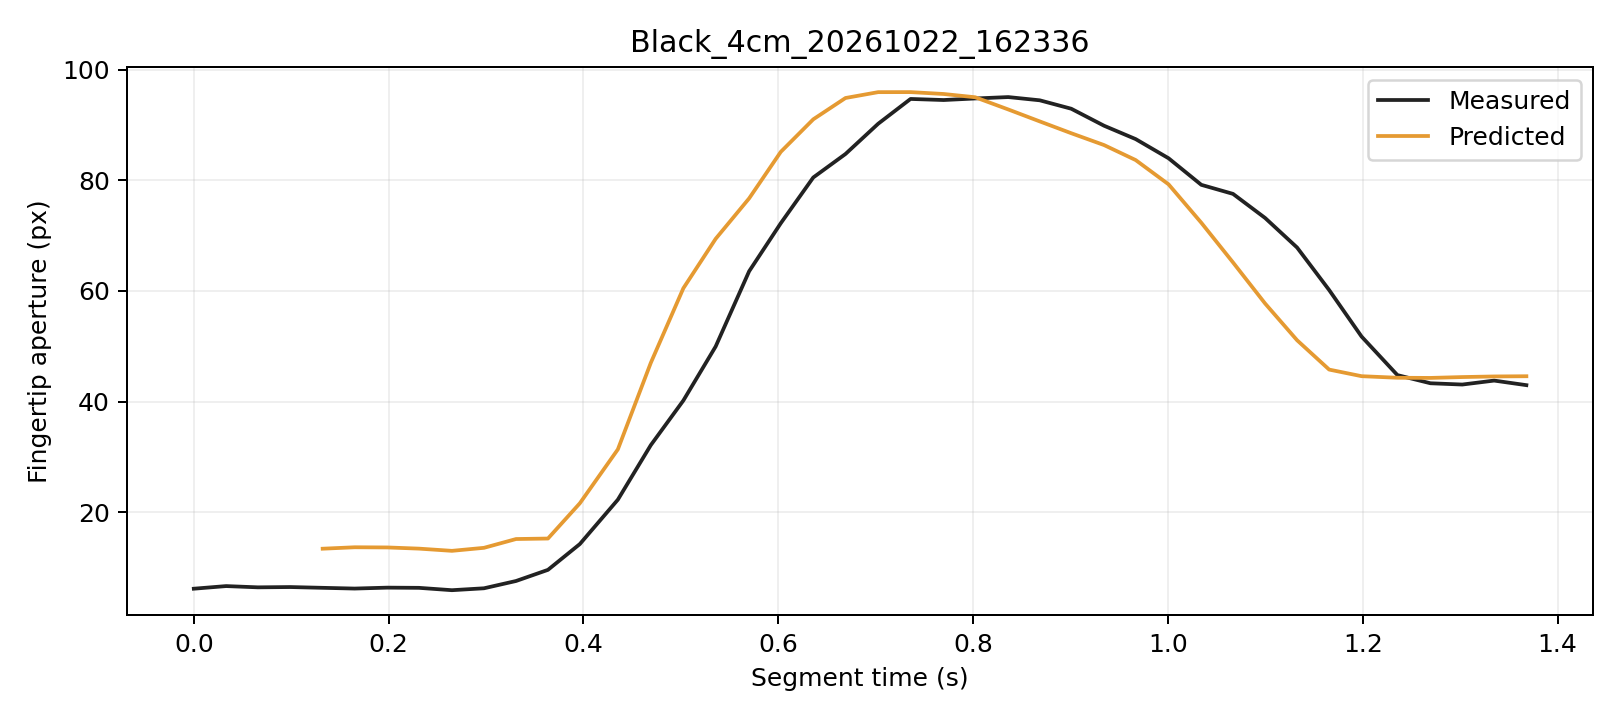

The file beside this chart, header and first rows:
trial, segment_frame, frame, time_s, distance_px, actual_aperture_px, predicted_window5_px, phase, status
Black_4cm_20261022_162336, 0, 1090, 0.0, 236.6, 6.174, , Initial, window_not_ready
Black_4cm_20261022_162336, 1, 1091, 0.0332, 236.6, 6.649, , Initial, window_not_ready
Black_4cm_20261022_162336, 2, 1092, 0.06582, 237.3, 6.421, , Initial, window_not_ready
Black_4cm_20261022_162336, 3, 1093, 0.09892, 236.5, 6.475, , Initial, window_not_ready
Black_4cm_20261022_162336, 4, 1094, 0.1323, 236.5, 6.335, 13.4, Initial, ready
Black_4cm_20261022_162336, 5, 1095, 0.1651, 236.8, 6.201, 13.67, Initial, ready
Black_4cm_20261022_162336, 6, 1096, 0.1987, 236.6, 6.368, 13.63, Initial, ready
Black_4cm_20261022_162336, 7, 1097, 0.231, 236.4, 6.332, 13.42, Initial, ready
Black_4cm_20261022_162336, 8, 1098, 0.265, 237.1, 5.905, 13.02, Initial, ready
Black_4cm_20261022_162336, 9, 1099, 0.2979, 236.5, 6.251, 13.57, Initial, ready
Black_4cm_20261022_162336, 10, 1100, 0.3308, 235.6, 7.57, 15.15, Initial, ready
Black_4cm_20261022_162336, 11, 1101, 0.3635, 236.1, 9.583, 15.24, Initial, ready
Black_4cm_20261022_162336, 12, 1102, 0.3963, 233.3, 14.25, 21.62, Grasping, ready
Black_4cm_20261022_162336, 13, 1103, 0.4353, 229.1, 22.27, 31.36, Grasping, ready
Black_4cm_20261022_162336, 14, 1104, 0.4691, 223.2, 32.12, 47, Grasping, ready
Black_4cm_20261022_162336, 15, 1105, 0.5025, 215.4, 40.19, 60.48, Grasping, ready
Black_4cm_20261022_162336, 16, 1106, 0.5357, 207.4, 49.96, 69.42, Grasping, ready
Black_4cm_20261022_162336, 17, 1107, 0.5701, 195.8, 63.56, 76.73, Grasping, ready
Black_4cm_20261022_162336, 18, 1108, 0.6025, 184.4, 72.24, 85.14, Grasping, ready
Black_4cm_20261022_162336, 19, 1109, 0.6359, 171.7, 80.51, 91.02, Grasping, ready
Black_4cm_20261022_162336, 20, 1110, 0.669, 157.7, 84.75, 94.87, Grasping, ready
Black_4cm_20261022_162336, 21, 1111, 0.7025, 145.2, 90.21, 95.93, Grasping, ready
Black_4cm_20261022_162336, 22, 1112, 0.7357, 130.5, 94.7, 95.94, Grasping, ready
Black_4cm_20261022_162336, 23, 1113, 0.7697, 117.2, 94.51, 95.6, Grasping, ready
Black_4cm_20261022_162336, 24, 1114, 0.8021, 102.6, 94.79, 95.01, Grasping, ready
Black_4cm_20261022_162336, 25, 1115, 0.836, 87.43, 95.04, 92.8, Grasping, ready
Black_4cm_20261022_162336, 26, 1116, 0.8684, 73.74, 94.46, 90.64, Grasping, ready
Black_4cm_20261022_162336, 27, 1117, 0.9007, 59.96, 92.93, 88.51, Grasping, ready
Black_4cm_20261022_162336, 28, 1118, 0.9344, 46.55, 89.86, 86.37, Grasping, ready
Black_4cm_20261022_162336, 29, 1119, 0.9668, 36.15, 87.44, 83.65, Grasping, ready
Black_4cm_20261022_162336, 30, 1120, 1.001, 26.49, 83.98, 79.27, Grasping, ready
Black_4cm_20261022_162336, 31, 1121, 1.034, 16.52, 79.18, 72.33, Grasping, ready
Black_4cm_20261022_162336, 32, 1122, 1.067, 8.398, 77.54, 65.15, Grasping, ready
Black_4cm_20261022_162336, 33, 1123, 1.1, 3.807, 73.19, 57.73, Grasping, ready
Black_4cm_20261022_162336, 34, 1124, 1.133, 0.8373, 67.84, 51.08, Grasping, ready
Black_4cm_20261022_162336, 35, 1125, 1.165, 3.799, 60.16, 45.78, Grasping, ready
Black_4cm_20261022_162336, 36, 1126, 1.199, 6.517, 51.75, 44.59, Grasping, ready
Black_4cm_20261022_162336, 37, 1127, 1.235, 7.255, 44.79, 44.31, Hold, ready
Black_4cm_20261022_162336, 38, 1128, 1.269, 6.831, 43.31, 44.28, Hold, ready
Black_4cm_20261022_162336, 39, 1129, 1.302, 6.985, 43.08, 44.43, Hold, ready
Black_4cm_20261022_162336, 40, 1130, 1.335, 7.316, 43.79, 44.54, Hold, ready
Black_4cm_20261022_162336, 41, 1131, 1.368, 7.136, 42.97, 44.58, Hold, ready
